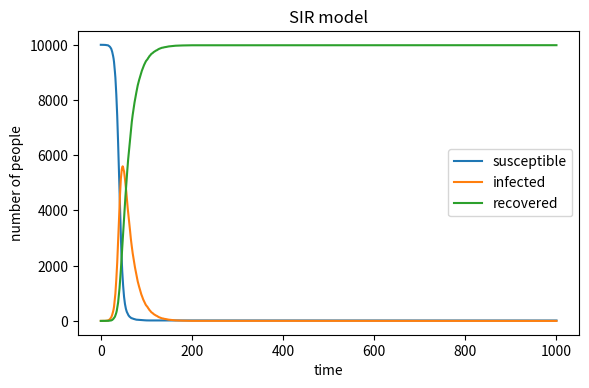

The script that saved this image:
import numpy as np
import matplotlib.pyplot as plt

# --------------------------
# Basic parameters
# --------------------------
N = 10000
beta = 0.3
gamma = 0.05
time_points = 1000

# Initial conditions
S = N - 1
I = 1
R = 0

# Store history
susceptible_history = [S]
infected_history = [I]
recovered_history = [R]

# --------------------------
# Time course simulation
# --------------------------
for _ in range(time_points):
    # Infection probability depends on:
    # beta * proportion of infected people
    infection_prob = beta * (I / N)
    infection_prob = min(max(infection_prob, 0), 1)

    # Randomly decide how many susceptible people get infected
    new_infections = np.random.binomial(S, infection_prob)

    # Randomly decide how many infected people recover
    new_recoveries = np.random.binomial(I, gamma)

    # Update counts
    S -= new_infections
    I += new_infections - new_recoveries
    R += new_recoveries

    # Store updated values
    susceptible_history.append(S)
    infected_history.append(I)
    recovered_history.append(R)

# --------------------------
# Plot results
# --------------------------
plt.figure(figsize=(6, 4), dpi=150)
plt.plot(susceptible_history, label="susceptible")
plt.plot(infected_history, label="infected")
plt.plot(recovered_history, label="recovered")

plt.xlabel("time")
plt.ylabel("number of people")
plt.title("SIR model")
plt.legend()
plt.tight_layout()

# Optional save
plt.savefig("SIR_plot.png")
plt.show()
